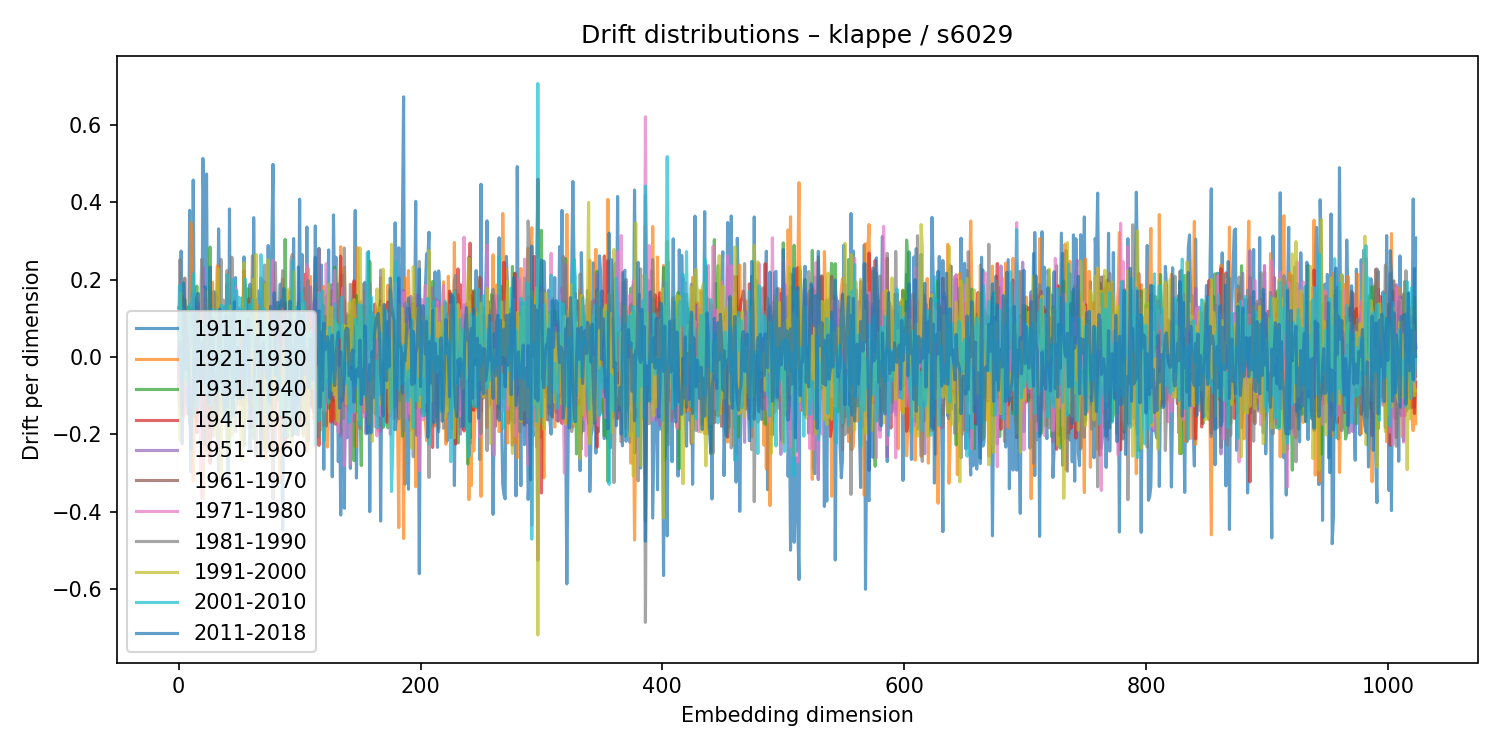

Values plotted in this chart, from the file beside it:
1911-1920, 1921-1930, 1931-1940, 1941-1950, 1951-1960, 1961-1970, 1971-1980, 1981-1990, 1991-2000, 2001-2010, 2011-2018
-0.07267, 0.128, -0.02737, -0.07541, 0.07857, -0.05414, 0.02596, 0.0773, -0.07887, 0.04384, 0.002363
-0.07998, 0.1277, 0.01626, -0.01724, -0.0801, 0.13, -0.1277, 0.2518, -0.2166, 0.1848, 0.03956
0.2744, -0.1477, -0.04612, -0.03361, 0.01521, -0.02849, 0.02087, -0.0351, 0.1652, -0.06466, -0.02929
-0.1501, 0.1487, -0.1294, 0.1576, -0.1192, 0.02079, -0.1105, 0.1437, -0.04401, 0.1294, -0.2246
0.1092, -0.1536, 0.0539, -0.03568, 0.03457, 0.04905, -0.03094, -0.01584, -0.06019, -0.004928, 0.1919
-0.01121, -0.08534, 0.1494, -0.06613, -0.1028, 0.2043, -0.1483, 0.0824, -0.03775, -0.02146, 0.1351
0.03221, 0.02558, -0.01385, -0.05424, 0.07059, -0.01195, 0.02235, 0.05387, -0.06767, -0.05837, -0.03176
0.02193, -0.00843, 0.03568, -0.0005679, 0.04075, -0.1237, 0.008761, 0.07147, -0.07482, 0.01583, 0.05444
-0.148, 0.05297, 0.1301, -0.1452, 0.08441, 0.07011, 0.01813, -0.07442, 0.03094, -0.1299, 0.02185
0.3796, -0.1183, -0.1727, 0.008927, 0.06994, -0.06796, -0.003651, 0.01782, 0.01901, 0.1335, -0.1333
-0.297, 0.348, -0.03488, -0.01686, -0.08537, -0.06395, 0.08997, 0.0388, -0.007337, 0.1121, -0.2377
-0.1549, 0.2274, 0.002414, 0.04459, -0.09785, 0.1254, -0.1309, 0.09524, -0.06748, 0.1529, -0.1379
0.458, -0.3194, -0.09154, 0.02834, 0.1637, -0.1133, 0.08483, -0.06232, 0.01713, 0.2154, -0.08301
-0.000163, -0.08405, -0.1525, 0.1529, 0.01423, -0.01195, -0.07029, -0.04662, 0.1019, -0.1443, 0.1063
-0.01404, -0.06018, 0.1408, -0.06524, -0.0604, -0.01609, -0.08784, 0.09503, 0.0116, 0.09822, -0.09316
0.1296, -0.1656, 0.1837, -0.1952, 0.0875, 0.00406, 0.04607, -0.04395, 0.01817, -0.03726, 0.0676
0.02147, 0.01955, 0.05254, 0.02044, 0.1398, -0.1119, 0.01023, -0.08273, 0.1114, -0.1298, 0.165
0.12, -0.06116, 0.001585, -0.006222, 0.04824, -0.07869, 0.104, -0.03158, -0.02242, 0.04728, -0.03751
-0.02476, 0.08254, 0.04621, 0.03523, -0.04177, 0.1058, -0.2809, 0.09767, 0.04038, 0.06208, -0.0637
-0.1803, 0.08483, -0.03271, 0.05603, -0.02938, 0.1015, -0.364, 0.2526, 0.02667, 0.04836, 0.03532
0.5138, -0.3655, 0.04107, -0.1791, 0.2316, 0.01956, 0.1754, -0.2234, 0.08282, 0.08408, 0.04004
0.3596, -0.05976, 0.1298, -0.227, 0.06436, 0.04801, -0.04608, 0.09294, 0.0336, 0.03409, -0.06839
-0.2276, 0.1037, -0.03053, 0.1511, -0.03553, -0.03074, -0.008767, -0.0005253, 0.02625, -0.09531, 0.182
0.4736, -0.219, -0.0747, -0.1483, 0.09275, 0.003434, 0.1404, -0.2559, 0.1695, -0.08117, 0.09364
0.003958, -0.05445, -0.0294, 0.07136, -0.08216, 0.02129, -0.0448, 0.03439, -0.01873, -0.06502, 0.01403
-0.1838, 0.1737, 0.06862, -0.06594, 0.03834, -0.03409, -0.06258, 0.1233, 0.02035, -0.02877, -0.1186
-0.1734, -0.05132, 0.2848, -0.2747, 0.07182, -0.004521, 0.01833, 0.05288, -0.05301, -0.1265, 0.233
-0.1288, 0.0592, -0.07026, 0.01825, 0.05476, 0.07353, -0.1207, 0.02215, 0.01558, 0.1247, -0.08348
-0.0306, 0.1936, -0.1549, 0.0527, -0.01291, -0.03569, 0.07841, -0.2037, 0.1171, -0.06308, 0.1012
0.1698, -0.1864, -0.05709, -0.03622, 0.04816, -0.008911, 0.0433, 0.0001531, 0.1035, -0.09054, -0.03574
0.00213, 0.03828, -0.1167, 0.06798, 0.01574, -0.08983, -0.01956, 0.04011, 0.03324, -0.0427, -0.05231
-0.1734, 0.1275, 0.00835, 0.09075, -0.02986, -0.02047, -0.09821, 0.1666, -0.2078, 0.1217, -0.1501
-0.004339, 0.2359, -0.08589, -0.152, 0.1562, -0.02922, 0.1398, -0.1929, 0.1643, -0.03369, -0.07664
0.3317, -0.1009, -0.1359, 0.009879, 0.1134, -0.1175, 0.1345, -0.2928, 0.2282, -0.07206, 0.03103
0.1097, -0.1039, 0.05886, -0.07361, 0.07016, -0.06575, -0.04971, -0.02853, -0.05518, -0.09009, 0.1244
-0.1421, 0.08995, 0.1057, -0.07166, 0.03209, -0.01579, 0.01377, 0.2528, -0.3223, 0.1342, -0.0664
-0.12, -0.001071, -0.01094, 0.04903, 9.77872183959283e-05, -0.0112, 0.1092, -0.06603, 0.02063, -0.01478, -0.003685
-0.1067, 0.07679, 0.001113, 0.07029, -0.08962, -0.02544, -0.09887, 0.1475, -0.0372, 0.02124, -0.06121
0.09668, 0.0213, -0.1298, -0.03806, 0.1308, -0.07265, -0.1351, 0.1043, 0.1107, 0.1315, -0.1637
0.1008, -0.03281, 0.1084, -0.105, 0.0508, -0.08159, 0.01808, 0.02061, 0.06408, -0.1619, 0.1088
-0.1997, 0.1578, -0.08701, 0.1906, -0.1193, -0.03285, -0.08803, 0.2241, -0.1949, 0.213, -0.1296
-0.3131, 0.2156, 0.1127, -0.015, 0.02267, 0.04116, 0.04122, 0.1311, -0.2464, 0.165, -0.019
0.3832, -0.07875, -0.24, -0.009317, 0.1436, 0.05748, -0.07816, -0.06446, 0.1325, 0.05693, 0.02448
-0.1302, 0.1026, 0.02695, 0.03829, -0.1105, 0.07326, -0.09466, -0.01082, 0.09431, -0.1777, 0.1123
0.1221, -0.006844, -0.009667, 0.01928, 0.04562, -0.09434, -0.1154, 0.2584, -0.2034, 0.03821, 0.03129
0.04592, -0.01379, -0.07913, 0.04149, 0.03273, -0.08993, -0.005778, 0.1021, -0.1645, 0.1996, -0.1523
0.06517, 0.09634, 0.06877, -0.1017, 0.04916, 0.02155, 0.04456, -0.09505, 0.03534, -0.1075, 0.1433
0.2057, -0.02835, 0.0369, -0.09097, 0.02712, -0.02086, 0.181, -0.1925, 0.1123, 0.03242, -0.09456
-0.02719, 0.03052, -0.02403, 0.06578, -0.03001, -0.07706, 0.1621, -0.07322, -0.02599, 0.1713, 0.0005155
-0.09246, 0.1012, -0.02499, -0.02329, -0.03361, 0.05352, -0.02292, 0.02405, -0.04578, -0.05924, 0.02404
0.125, -0.08022, -0.008336, 0.05896, -0.1215, 0.08274, -0.03546, 0.01437, -0.05684, 0.1543, -0.1076
0.01766, -0.006211, 0.1066, -0.04253, 0.002772, 0.004172, 0.05886, 0.03202, -0.1651, 0.1038, 0.008486
-0.02183, 0.1082, 0.05914, -0.1239, 0.1182, -0.01983, 0.03019, 0.09375, -0.2647, 0.1123, -0.007101
0.07054, -0.01776, 0.07347, 0.05787, 0.02522, -0.1153, -0.06976, 0.1547, -0.1767, 0.1222, -0.1064
0.2592, -0.0672, -0.2294, 0.2228, -0.1289, -0.04219, -0.04677, -0.1333, 0.2442, -0.05236, 0.05145
-0.02174, 0.188, -0.07226, 0.04548, 0.1375, -0.02802, 0.0569, -0.01385, -0.1028, 0.2018, -0.09636
-0.07974, 0.02577, 0.02799, -0.01447, 0.05881, -0.08706, -0.01237, 0.106, -0.1602, 0.0008628, 0.07735
-0.01672, 0.05084, 0.177, -0.07609, -0.01516, 0.07763, 0.0441, -0.05403, -0.02671, -0.07185, 0.09763
-0.1077, -0.1144, 0.07885, -0.09777, -0.004596, 0.1509, -0.1809, 0.05241, 0.1138, -0.08197, 0.09151
0.1885, 0.03142, -0.04574, -0.0674, 0.02868, 0.01703, -0.1044, 0.1216, -0.02506, 0.1366, -0.2402
... 964 more rows
